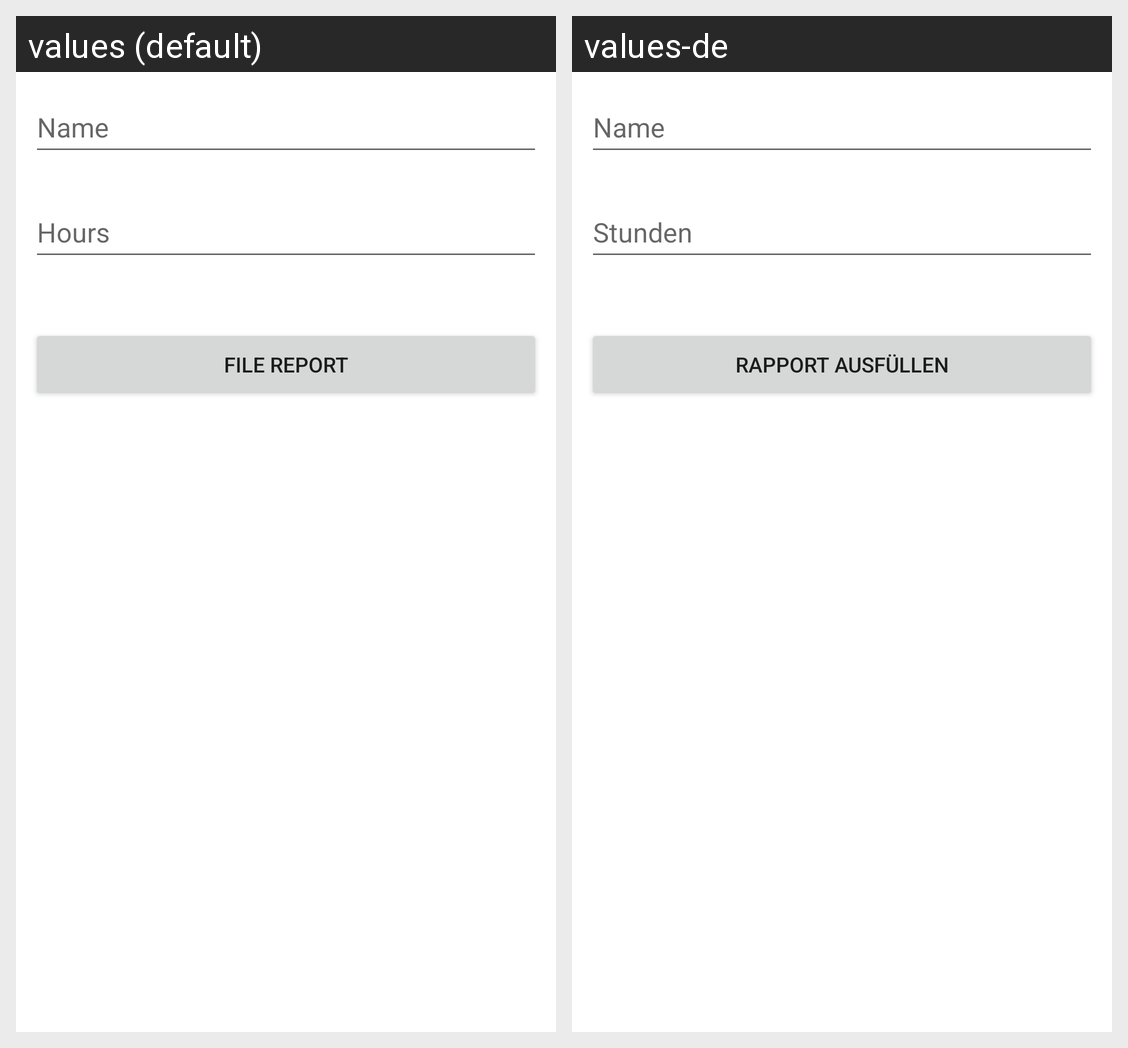

Here is an Android app screen in its default locale and in the app's own translations. Write out the translated-string differences for the strings that appear on this screen.
Android screen res/layout/activity_file_report.xml rendered under 2 locales, left to right: values (default), values-de. Device: Nexus 5 (rendered at 1080×1920; each locale shown at half size, 540×960, under a caption strip naming it); theme Theme.ConRep.
Strings drawn on this screen, with the default value and each locale's value (text and hints the layout hard-codes, and strings that could not be matched under every locale, appear in the picture but are not listed):

name
  values: Name
  values-de: Name

hours
  values: Hours
  values-de: Stunden

file_report
  values: File Report
  values-de: Rapport ausfüllen
